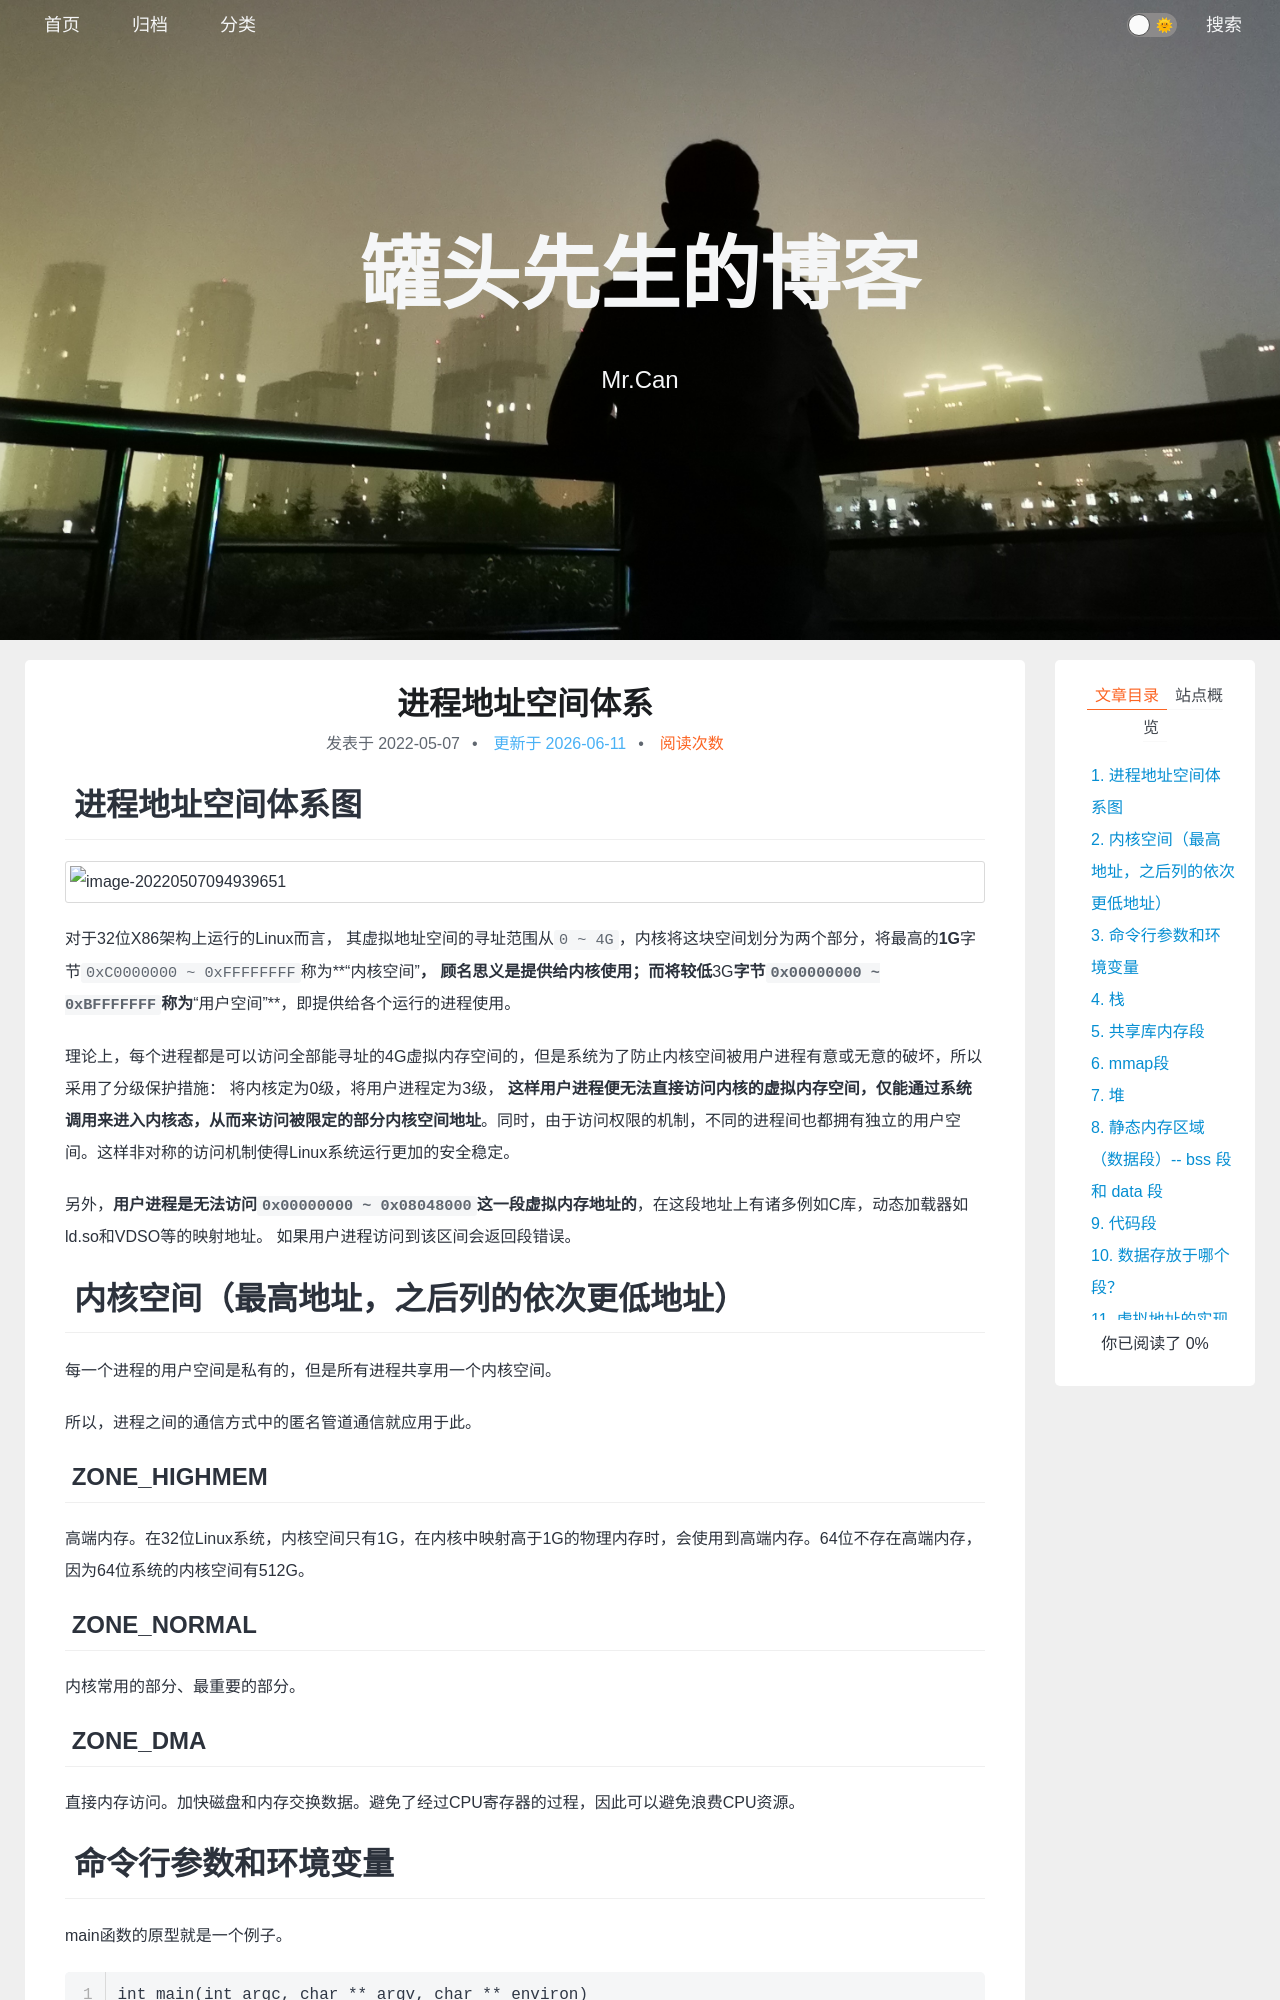

repository: xing-cg/xing-cg.github.io · page: 计算机知识体系/进程地址空间体系/index.html · generator: jekyll

---
title: 进程地址空间体系
categories:
  - - 计算机知识体系
tags: 
date: 2022/5/7
update: 
comments: 
published:
---
# 进程地址空间体系图

![image-20220507094939651](../../images/地址空间体系/image-20220507094939651.png)

对于32位X86架构上运行的Linux而言， 其虚拟地址空间的寻址范围从`0 ~ 4G`，内核将这块空间划分为两个部分，将最高的**1G**字节`0xC0000000 ~ 0xFFFFFFFF`称为**“内核空间”**， 顾名思义是提供给内核使用；而将较低**3G**字节`0x00000000 ~ 0xBFFFFFFF`称为**“用户空间”**，即提供给各个运行的进程使用。

理论上，每个进程都是可以访问全部能寻址的4G虚拟内存空间的，但是系统为了防止内核空间被用户进程有意或无意的破坏，所以采用了分级保护措施： 将内核定为0级，将用户进程定为3级， **这样用户进程便无法直接访问内核的虚拟内存空间，仅能通过系统调用来进入内核态，从而来访问被限定的部分内核空间地址**。同时，由于访问权限的机制，不同的进程间也都拥有独立的用户空间。这样非对称的访问机制使得Linux系统运行更加的安全稳定。

另外，**用户进程是无法访问`0x00000000 ~ 0x08048000`这一段虚拟内存地址的**，在这段地址上有诸多例如C库，动态加载器如ld.so和VDSO等的映射地址。 如果用户进程访问到该区间会返回段错误。

# 内核空间（最高地址，之后列的依次更低地址）

每一个进程的用户空间是私有的，但是所有进程共享用一个内核空间。

所以，进程之间的通信方式中的匿名管道通信就应用于此。

## ZONE_HIGHMEM

高端内存。在32位Linux系统，内核空间只有1G，在内核中映射高于1G的物理内存时，会使用到高端内存。64位不存在高端内存，因为64位系统的内核空间有512G。

## ZONE_NORMAL

内核常用的部分、最重要的部分。

## ZONE_DMA

直接内存访问。加快磁盘和内存交换数据。避免了经过CPU寄存器的过程，因此可以避免浪费CPU资源。
